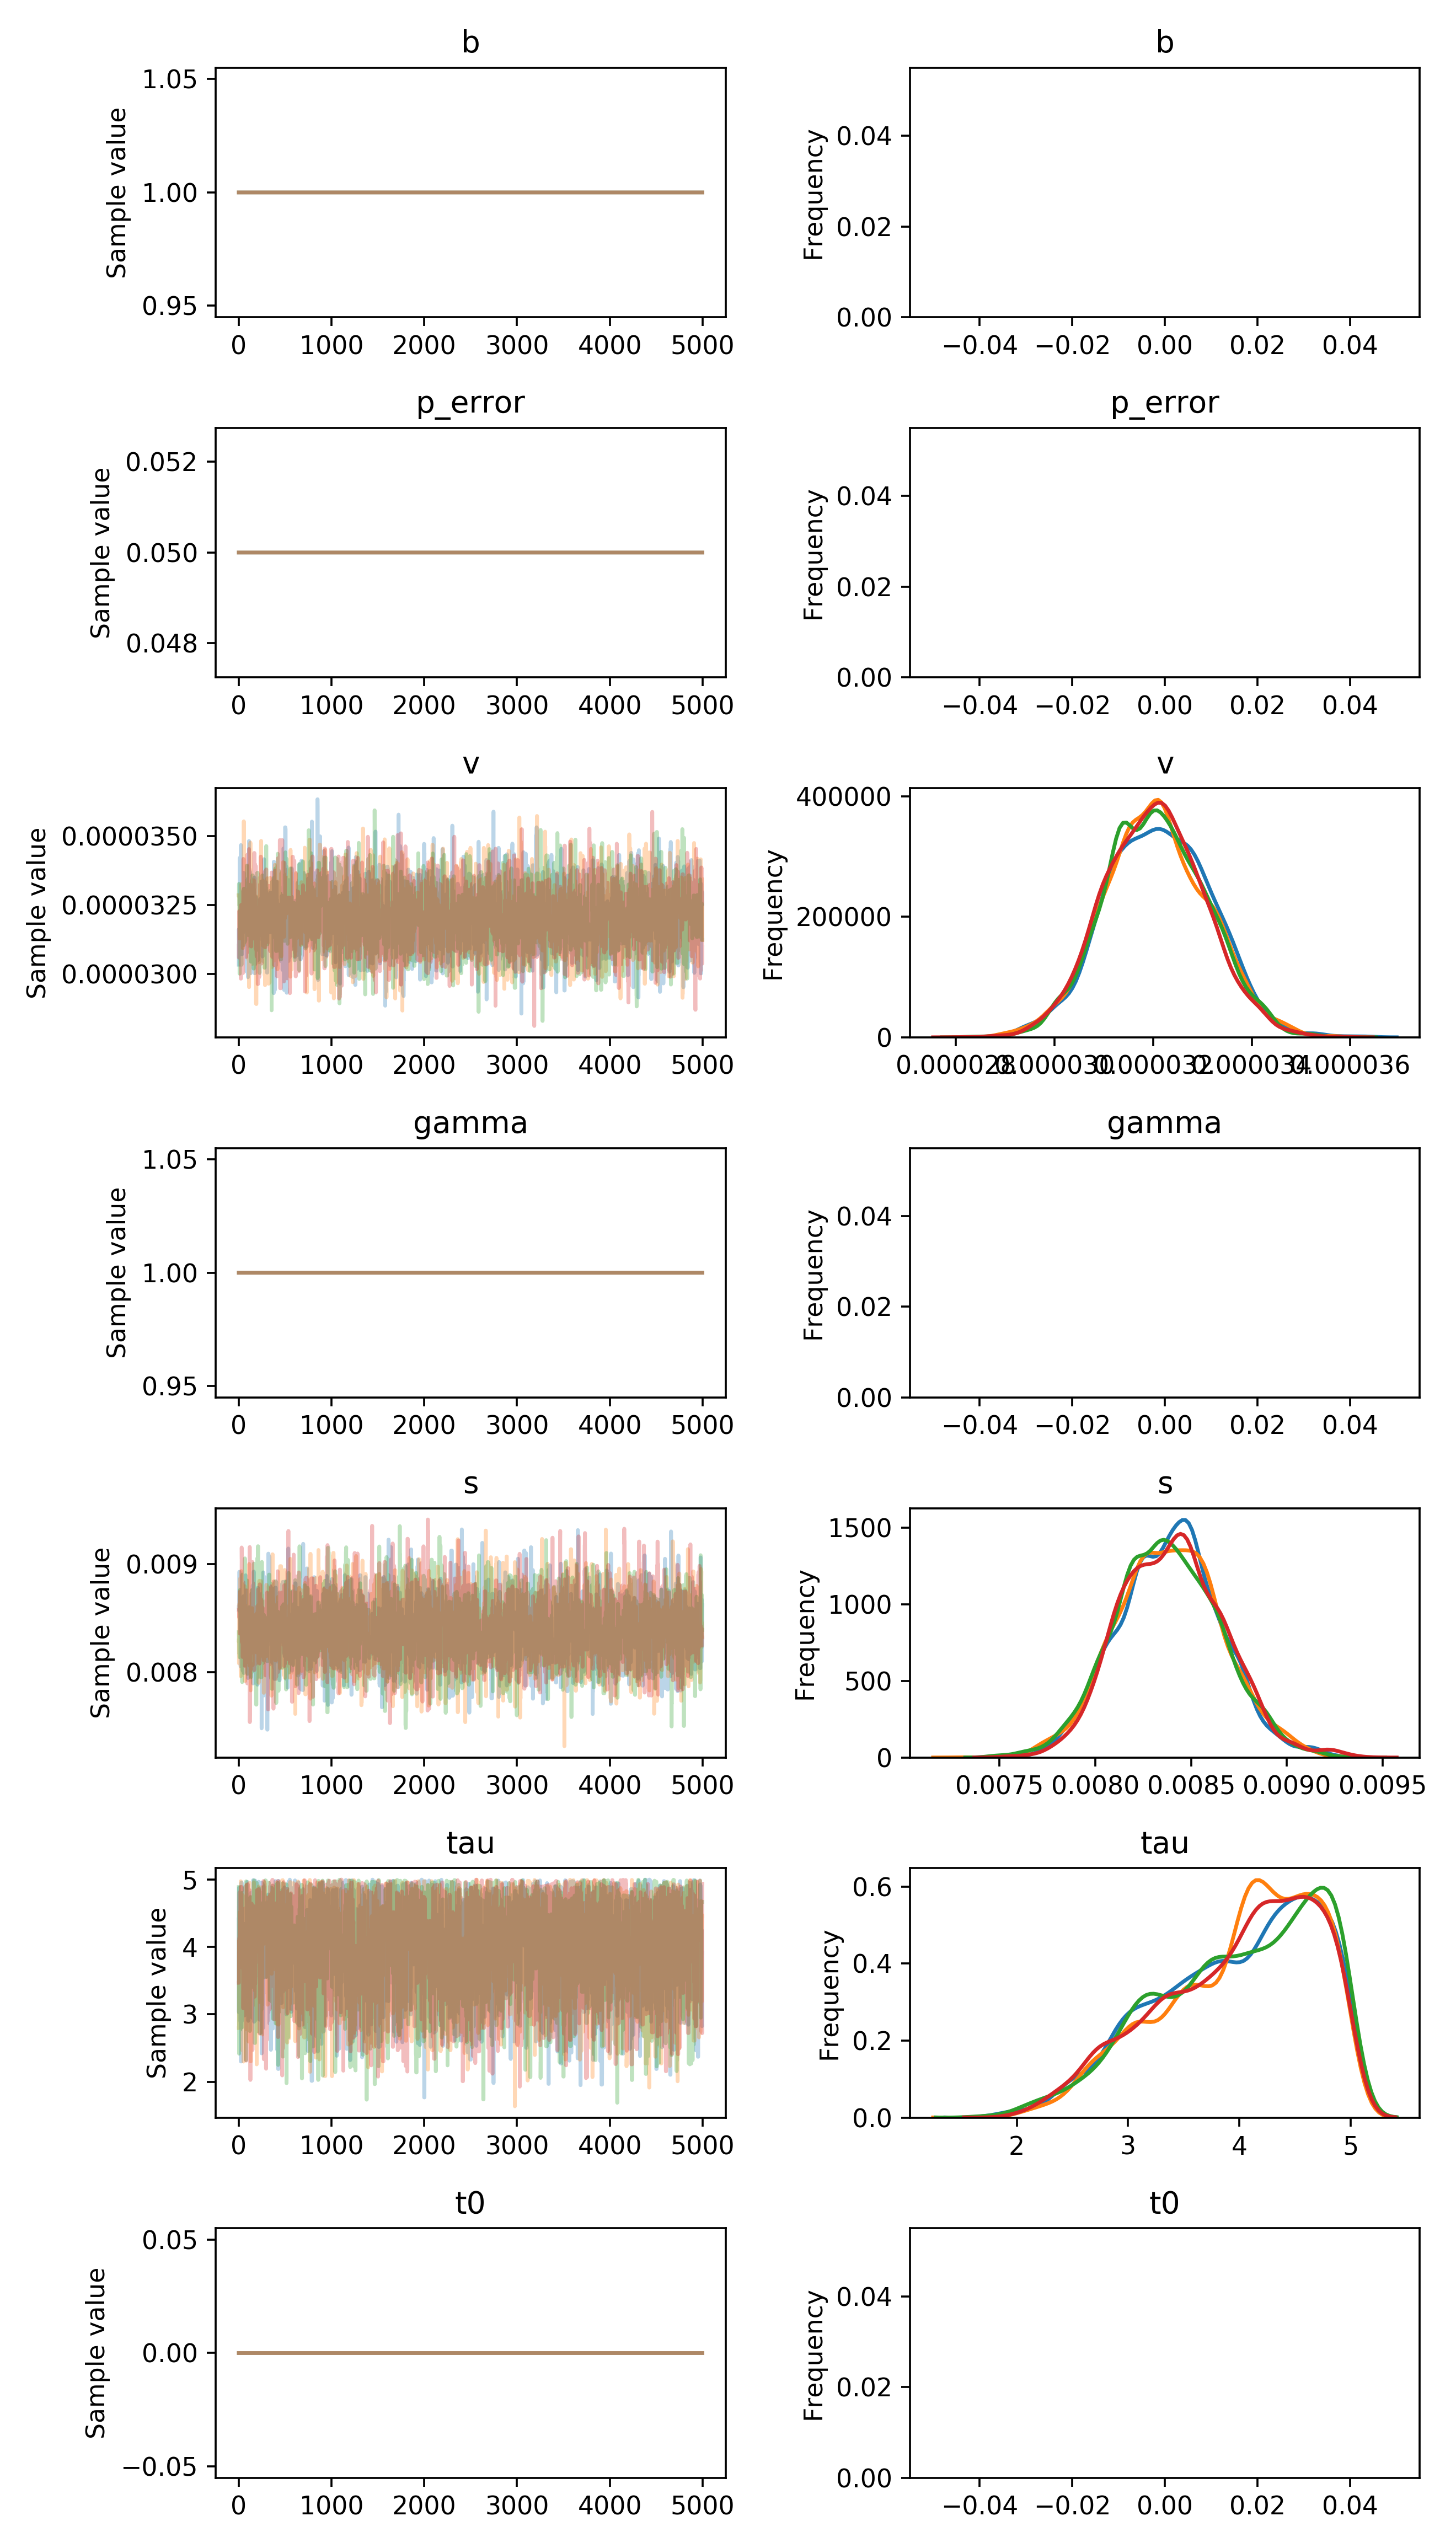

Values plotted in this chart, from the file beside it:
, b, p_error, v__0_0, gamma__0_0, s__0_0, tau__0_0, t0__0_0
0, 1.0, 0.05, 3.0341047980416945e-05, 1.0, 0.008603, 4.409, 0.0
1, 1.0, 0.05, 3.162736143337404e-05, 1.0, 0.008603, 3.03, 0.0
2, 1.0, 0.05, 3.12288278737196e-05, 1.0, 0.008603, 4.602, 0.0
3, 1.0, 0.05, 3.12288278737196e-05, 1.0, 0.008571, 4.602, 0.0
4, 1.0, 0.05, 3.12288278737196e-05, 1.0, 0.008571, 4.883, 0.0
5, 1.0, 0.05, 3.12288278737196e-05, 1.0, 0.00893, 4.883, 0.0
6, 1.0, 0.05, 3.12288278737196e-05, 1.0, 0.00893, 4.361, 0.0
7, 1.0, 0.05, 3.12288278737196e-05, 1.0, 0.00893, 4.361, 0.0
8, 1.0, 0.05, 3.12288278737196e-05, 1.0, 0.00893, 4.307, 0.0
9, 1.0, 0.05, 3.12288278737196e-05, 1.0, 0.008574, 4.307, 0.0
10, 1.0, 0.05, 3.420840511036636e-05, 1.0, 0.008574, 4.307, 0.0
11, 1.0, 0.05, 3.420840511036636e-05, 1.0, 0.008574, 4.307, 0.0
12, 1.0, 0.05, 3.091253475929717e-05, 1.0, 0.008574, 4.307, 0.0
13, 1.0, 0.05, 3.091253475929717e-05, 1.0, 0.008574, 4.307, 0.0
14, 1.0, 0.05, 3.30350892263663e-05, 1.0, 0.008574, 4.766, 0.0
15, 1.0, 0.05, 3.30350892263663e-05, 1.0, 0.008574, 4.766, 0.0
16, 1.0, 0.05, 3.308146476016523e-05, 1.0, 0.008574, 4.766, 0.0
17, 1.0, 0.05, 3.308146476016523e-05, 1.0, 0.008574, 2.899, 0.0
18, 1.0, 0.05, 3.308146476016523e-05, 1.0, 0.008574, 2.899, 0.0
19, 1.0, 0.05, 3.308146476016523e-05, 1.0, 0.008053, 2.899, 0.0
20, 1.0, 0.05, 3.3784638114760366e-05, 1.0, 0.008053, 2.899, 0.0
21, 1.0, 0.05, 3.166839722462879e-05, 1.0, 0.008053, 2.899, 0.0
22, 1.0, 0.05, 3.253269557434583e-05, 1.0, 0.008053, 2.301, 0.0
23, 1.0, 0.05, 3.466905458815822e-05, 1.0, 0.008053, 2.301, 0.0
24, 1.0, 0.05, 3.2923456302622304e-05, 1.0, 0.008053, 2.301, 0.0
25, 1.0, 0.05, 3.1793290873926425e-05, 1.0, 0.008457, 2.301, 0.0
26, 1.0, 0.05, 3.1793290873926425e-05, 1.0, 0.008457, 2.301, 0.0
27, 1.0, 0.05, 3.1793290873926425e-05, 1.0, 0.008457, 2.301, 0.0
28, 1.0, 0.05, 3.1793290873926425e-05, 1.0, 0.008457, 2.301, 0.0
29, 1.0, 0.05, 3.1315015561836976e-05, 1.0, 0.008457, 4.956, 0.0
30, 1.0, 0.05, 3.2856420813725464e-05, 1.0, 0.008457, 4.954, 0.0
31, 1.0, 0.05, 3.2856420813725464e-05, 1.0, 0.008457, 4.954, 0.0
32, 1.0, 0.05, 3.2856420813725464e-05, 1.0, 0.008457, 2.898, 0.0
33, 1.0, 0.05, 3.071458167150878e-05, 1.0, 0.008457, 4.804, 0.0
34, 1.0, 0.05, 3.071458167150878e-05, 1.0, 0.008457, 4.804, 0.0
35, 1.0, 0.05, 3.071458167150878e-05, 1.0, 0.008457, 4.761, 0.0
36, 1.0, 0.05, 3.2690916456119334e-05, 1.0, 0.008457, 4.761, 0.0
37, 1.0, 0.05, 3.2690916456119334e-05, 1.0, 0.008457, 4.761, 0.0
38, 1.0, 0.05, 3.2690916456119334e-05, 1.0, 0.008457, 4.904, 0.0
39, 1.0, 0.05, 3.2690916456119334e-05, 1.0, 0.008457, 4.042, 0.0
40, 1.0, 0.05, 3.2690916456119334e-05, 1.0, 0.008457, 4.042, 0.0
41, 1.0, 0.05, 3.2690916456119334e-05, 1.0, 0.008457, 4.042, 0.0
42, 1.0, 0.05, 3.2690916456119334e-05, 1.0, 0.008012, 4.042, 0.0
43, 1.0, 0.05, 3.2690916456119334e-05, 1.0, 0.008232, 4.112, 0.0
44, 1.0, 0.05, 3.2690916456119334e-05, 1.0, 0.008232, 4.112, 0.0
45, 1.0, 0.05, 3.2690916456119334e-05, 1.0, 0.008232, 4.112, 0.0
46, 1.0, 0.05, 3.2690916456119334e-05, 1.0, 0.008232, 4.112, 0.0
47, 1.0, 0.05, 3.2690916456119334e-05, 1.0, 0.008232, 3.084, 0.0
48, 1.0, 0.05, 3.2690916456119334e-05, 1.0, 0.008232, 3.084, 0.0
49, 1.0, 0.05, 3.2690916456119334e-05, 1.0, 0.008232, 3.093, 0.0
50, 1.0, 0.05, 3.2690916456119334e-05, 1.0, 0.008203, 3.093, 0.0
51, 1.0, 0.05, 3.2690916456119334e-05, 1.0, 0.008704, 3.093, 0.0
52, 1.0, 0.05, 3.3666982354685525e-05, 1.0, 0.008704, 3.093, 0.0
53, 1.0, 0.05, 3.301054954232229e-05, 1.0, 0.008704, 3.093, 0.0
54, 1.0, 0.05, 3.301054954232229e-05, 1.0, 0.00799, 3.093, 0.0
55, 1.0, 0.05, 3.301054954232229e-05, 1.0, 0.00799, 3.093, 0.0
56, 1.0, 0.05, 3.301054954232229e-05, 1.0, 0.008017, 3.093, 0.0
57, 1.0, 0.05, 3.153955926313086e-05, 1.0, 0.008212, 3.14, 0.0
58, 1.0, 0.05, 3.153955926313086e-05, 1.0, 0.008189, 3.14, 0.0
59, 1.0, 0.05, 3.153955926313086e-05, 1.0, 0.008519, 2.984, 0.0
... 19,940 more rows
